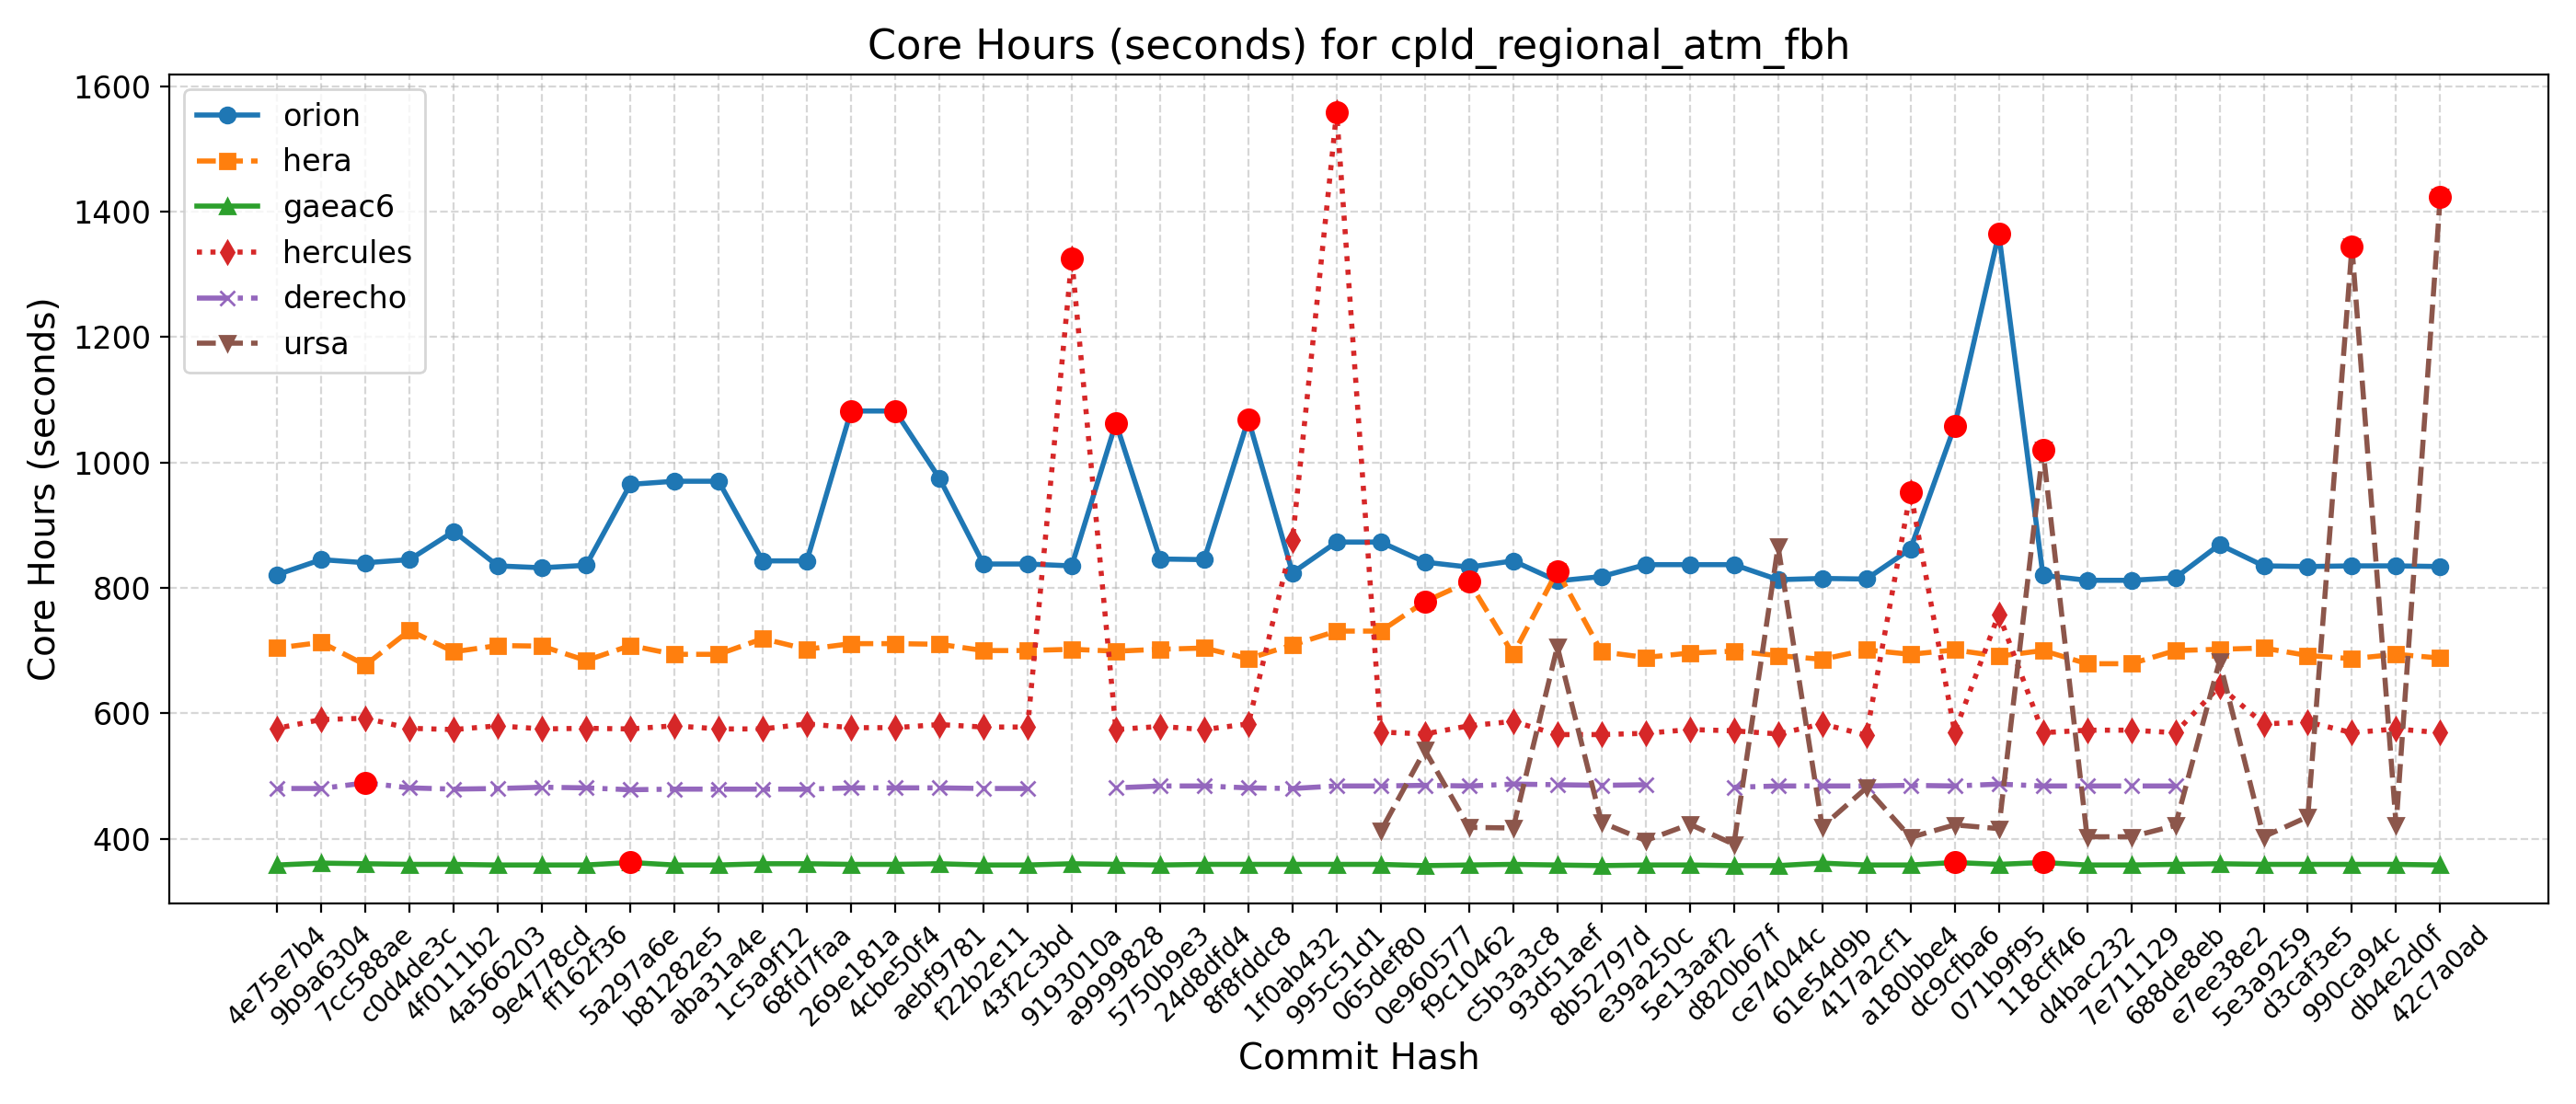

Values plotted in this chart, from the file beside it:
Hash, Date, Message, orion, hera, gaeac6, hercules, derecho, ursa, wcoss2, acorn
42c7a0ad, 2025-09-22, Send surface ocean currents to ATM for S…, 834, 688, 358, 569, , 1424, , 
db4e2d0f, 2025-09-18, Replace icplocn2atm (integer) with use_o…, 835, 694, 359, 575, , 422, , 
990ca94c, 2025-09-16, Update tests such that LSM and LANDICE a…, 835, 687, 359, 569, , 1344, , 
d3caf3e5, 2025-09-15, update mom6 to its main repo. 20250818 c…, 834, 692, 359, 586, , 435, , 
5e3a9259, 2025-09-10, Introduce tuning parameter for convectiv…, 835, 704, 359, 583, , 403, , 
e7ee38e2, 2025-09-08, Scale-aware 3DTKE EDMF and TTE-EDMF GFS …, 869, 702, 360, 643, , 683, , 
688de8eb, 2025-09-04, Fix default cdmbgwd settings (#2788), 816, 700, 359, 569, 484, 421, , 
7e711129, 2025-09-02, Use container with spack stack 1.9.2 (#2…, 812, 679, 358, 573, 484, 403, , 
d4bac232, 2025-08-29, MPAS dycore + Atmosphere Generalization …, 812, 679, 358, 573, 484, 403, , 
118cff46, 2025-08-25, Add FV3 grid mask for regional domains t…, 820, 700, 362, 569, 484, 1020, , 
071b9f95, 2025-08-22, Fix Restart IAU and Ultra-Low Reproducib…, 1365, 691, 359, 758, 487, 416, , 
dc9cfba6, 2025-08-19, Update CICE through 2025-07 and switch t…, 1058, 701, 362, 570, 484, 422, , 
a180bbe4, 2025-08-15, FV3: Fix Prate_avg and UPP call freq + F…, 862, 694, 358, 953, 485, 402, , 
417a2cf1, 2025-08-13, Fix conus13km tests restart and decompos…, 814, 701, 358, 565, 484, 481, , 
61e54d9b, 2025-08-11, Add two-way ocean-wave coupling feature …, 815, 686, 361, 583, 484, 419, , 
ce74044c, 2025-08-06, Create a user-friendly "process model" t…, 813, 692, 357, 567, 484, 866, , 
d820b67f, 2025-08-01, Update GOCART to v2.4.3 (#2819), 837, 699, 357, 572, 482, 391, , 
5e13aaf2, 2025-07-29, Update DATM meshes and switch to bilinea…, 837, 696, 358, 574, , 423, , 
e39a250c, 2025-07-24, Update FV3 hash to include UPP ss192/Urs…, 837, 689, 358, 568, 486, 397, , 
8b52797d, 2025-07-21, Combination of 2684,2707,2771 (MERRA2 3-…, 818, 698, 357, 566, 485, 426, , 
93d51aef, 2025-07-17, Exporting Canopy Variables from AQM to F…, 811, 827, 358, 566, 486, 706, , 
c5b3a3c8, 2025-07-14, GFDLMP-v3 and TEMPO MP microphysics (#25…, 843, 694, 359, 587, 487, 417, , 
f9c10462, 2025-07-11, Combination of several CCPP-physics PRs …, 833, 810, 358, 580, 484, 418, , 
0e960577, 2025-07-09, Combination #2777 (maintask writes CMEPS…, 841, 778, 357, 567, 485, 541, , 
065def80, 2025-07-07, Port UFS-WM to Ursa (#2471), 873, 731, 359, 570, 484, 412, , 
995c51d1, 2025-07-03, Upgrade UFS-WM to spack-stack/1.9.2 (#26…, 873, 731, 359, 1559, 484, , , 
1f0ab432, 2025-07-01, Reduce WW3 memory use (#2624), 824, 709, 359, 876, 480, , , 
8f8fddc8, 2025-06-30, Bring in scale-aware 3DTKE related chang…, 1069, 687, 359, 583, 481, , , 
24d8dfd4, 2025-06-26, Slight modification in orographic gravit…, 845, 704, 359, 574, 484, , , 
5750b9e3, 2025-06-20, gcycle update (#2747), 846, 702, 358, 579, 484, , , 
a9999828, 2025-06-12, Add a new parameter in dycore to control…, 1063, 699, 359, 574, 481, , , 
9193010a, 2025-06-06, In Noah-MP, set zero for canopy liquid a…, 835, 702, 360, 1325, , , , 
43f2c3bd, 2025-06-04, Urgent Documentation Update for HSD Capa…, 838, 700, 358, 578, 480, , , 
f22b2e11, 2025-06-02, Bug fix for surface roughness calculatio…, 838, 700, 358, 578, 480, , , 
aebf9781, 2025-05-27, Fix bug to improve wave initialization b…, 975, 710, 360, 582, 481, , , 
4cbe50f4, 2025-05-23, Add idealized, regional tropical cyclone…, 1082, 711, 359, 577, 481, , , 
269e181a, 2025-05-23, Add GFSv17 IAU restart tests without wav…, 1082, 711, 359, 577, 481, , , 
68fd7faa, 2025-05-15, Enable Hera, Hercules Gnu tests: cpld_de…, 843, 702, 360, 583, 479, , , 
1c5a9f12, 2025-05-09, Add "ultra low" coupled configurations t…, 843, 719, 360, 575, 479, , , 
aba31a4e, 2025-05-06, Resolve miscellaneous WM issues and upda…, 970, 694, 358, 575, 479, , , 
b81282e5, 2025-05-05, Switch to vector remapping and bilinear …, 970, 694, 358, 580, 479, , , 
5a297a6e, 2025-05-02, improve coupled model startup cost for w…, 965, 708, 362, 575, 478, , , 
ff162f36, 2025-05-01, NSSL MP scheme updates + Stochastic Phys…, 836, 684, 358, 576, 481, , , 
9e4778cd, 2025-04-25, Loosen restriction on optional arguments…, 832, 707, 358, 575, 482, , , 
4a566203, 2025-04-23, CMake Atmosphere Dycore Generalization +…, 835, 708, 358, 580, 480, , , 
4f0111b2, 2025-04-21, Add CMEPS log file at restart write; IAU…, 890, 698, 359, 574, 479, , , 
c0d4de3c, 2025-04-18, Update mom6 to its main repository 20250…, 845, 732, 359, 576, 481, , , 
7cc588ae, 2025-04-16, Add PIO configuration variables for CMEP…, 840, 677, 360, 592, 489, , , 
9b9a6304, 2025-04-11, Memcheck fixes (#2655), 845, 713, 361, 590, 480, , , 
4e75e7b4, 2025-04-10, Update upp submodule to the latest UPP (…, 821, 704, 358, 576, 480, , , 
